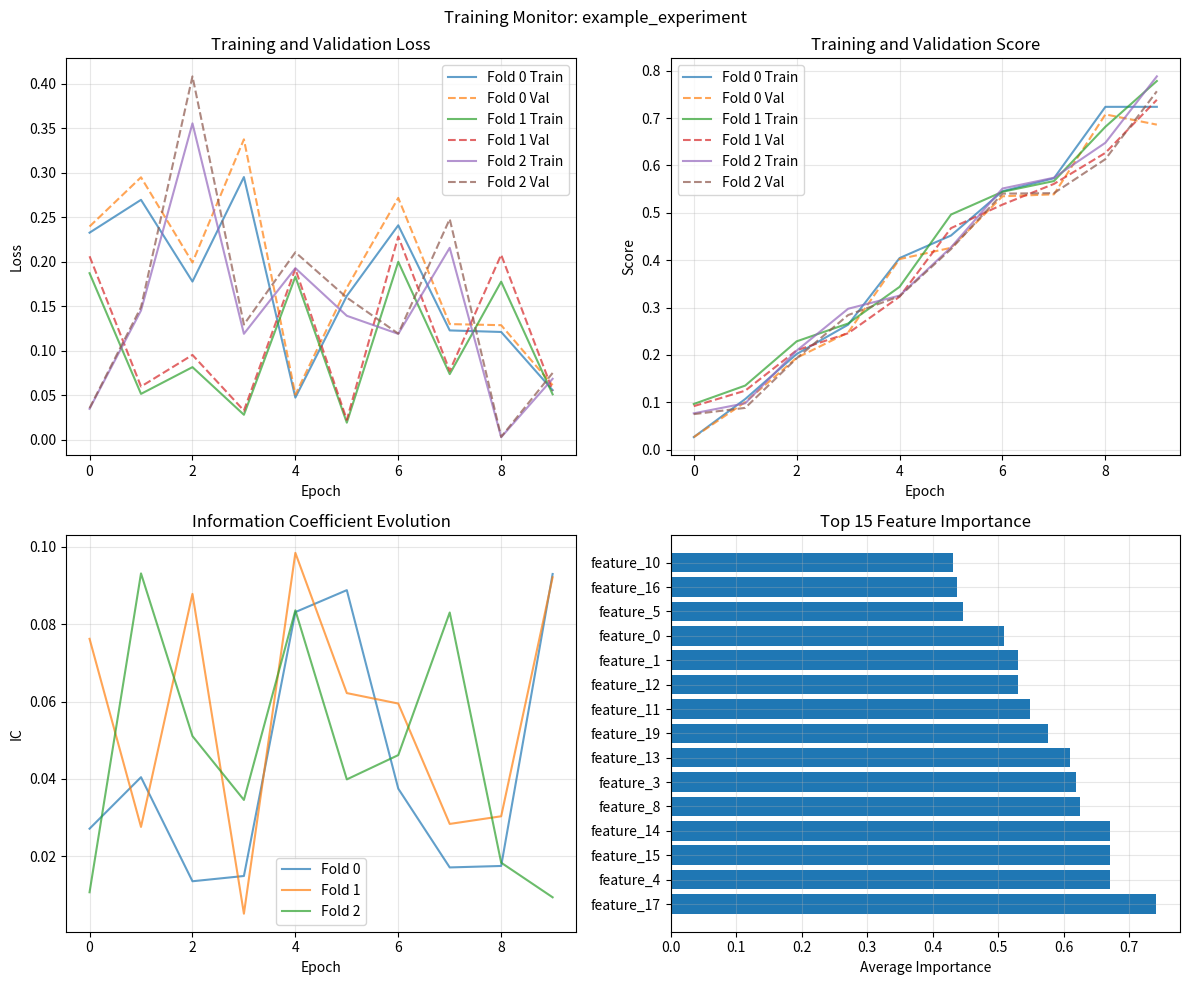

This chart was generated by the following Python code:
#!/usr/bin/env python3
"""
Unified Training Monitor - Comprehensive training metrics tracking and monitoring
Solves Problem 4: No Training Monitoring
"""

import pandas as pd
import numpy as np
import logging
import json
import time
from pathlib import Path
from typing import Dict, List, Optional, Any, Tuple
from datetime import datetime
from dataclasses import dataclass, field, asdict
import matplotlib.pyplot as plt
import seaborn as sns
from collections import defaultdict

logger = logging.getLogger(__name__)


@dataclass
class TrainingMetrics:
    """Training metrics for a single epoch/fold"""
    epoch: int
    fold: int
    train_loss: float
    val_loss: float
    train_score: float
    val_score: float
    ic: float = 0.0
    sharpe: float = 0.0
    max_drawdown: float = 0.0
    feature_importance: Dict[str, float] = field(default_factory=dict)
    timestamp: str = field(default_factory=lambda: datetime.now().isoformat())
    duration_seconds: float = 0.0

    def to_dict(self) -> Dict:
        """Convert to dictionary for JSON serialization"""
        return asdict(self)


@dataclass
class CVFoldMetrics:
    """Metrics for a single CV fold"""
    fold_id: int
    train_start: str
    train_end: str
    val_start: str
    val_end: str
    n_train_samples: int
    n_val_samples: int
    train_metrics: Dict[str, float]
    val_metrics: Dict[str, float]
    feature_stats: Dict[str, Any]
    data_quality: Dict[str, Any]
    leakage_check: Dict[str, bool]

    def check_for_leakage(self) -> bool:
        """Check if there's potential data leakage"""
        # Check if validation performance is suspiciously high
        if self.val_metrics.get('ic', 0) > 0.15:
            logger.warning(f"Fold {self.fold_id}: Suspiciously high validation IC: {self.val_metrics['ic']}")
            return True

        # Check if val score >> train score
        val_score = self.val_metrics.get('score', 0)
        train_score = self.train_metrics.get('score', 0)
        if val_score > train_score * 1.5:
            logger.warning(f"Fold {self.fold_id}: Val score ({val_score}) >> Train score ({train_score})")
            return True

        return False


class UnifiedTrainingMonitor:
    """
    Unified training monitoring system with real-time metrics tracking,
    data leakage detection, and performance visualization
    """

    def __init__(self, experiment_name: str = None, save_dir: str = "training_logs"):
        """
        Initialize training monitor

        Args:
            experiment_name: Name of the experiment
            save_dir: Directory to save training logs and metrics
        """
        self.experiment_name = experiment_name or f"exp_{datetime.now().strftime('%Y%m%d_%H%M%S')}"
        self.save_dir = Path(save_dir) / self.experiment_name
        self.save_dir.mkdir(parents=True, exist_ok=True)

        # Training history storage
        self.training_history = []
        self.cv_fold_metrics = []
        self.epoch_metrics = defaultdict(list)

        # Real-time monitoring
        self.current_epoch = 0
        self.current_fold = 0
        self.training_start_time = None
        self.fold_start_time = None

        # Performance tracking
        self.best_metrics = {
            'best_val_score': -np.inf,
            'best_val_ic': -np.inf,
            'best_sharpe': -np.inf,
            'best_epoch': 0,
            'best_fold': 0
        }

        # Data quality monitoring
        self.data_quality_issues = []
        self.leakage_warnings = []

        # Feature importance tracking
        self.feature_importance_history = defaultdict(list)

        # Initialize logging
        self._setup_logging()

        logger.info(f"Training Monitor initialized for experiment: {self.experiment_name}")

    def _setup_logging(self):
        """Setup file logging for training metrics"""
        log_file = self.save_dir / "training.log"
        file_handler = logging.FileHandler(log_file)
        file_handler.setLevel(logging.INFO)
        formatter = logging.Formatter('%(asctime)s - %(name)s - %(levelname)s - %(message)s')
        file_handler.setFormatter(formatter)
        logger.addHandler(file_handler)

    def start_training(self):
        """Mark the start of training"""
        self.training_start_time = time.time()
        logger.info("=" * 80)
        logger.info(f"Training started for experiment: {self.experiment_name}")
        logger.info("=" * 80)

    def start_fold(self, fold_id: int, train_dates: Tuple[str, str], val_dates: Tuple[str, str],
                   n_train: int, n_val: int):
        """
        Mark the start of a CV fold

        Args:
            fold_id: Fold identifier
            train_dates: (start_date, end_date) for training set
            val_dates: (start_date, end_date) for validation set
            n_train: Number of training samples
            n_val: Number of validation samples
        """
        self.current_fold = fold_id
        self.fold_start_time = time.time()

        logger.info(f"\n{'='*60}")
        logger.info(f"Starting CV Fold {fold_id}")
        logger.info(f"Train period: {train_dates[0]} to {train_dates[1]} ({n_train} samples)")
        logger.info(f"Val period: {val_dates[0]} to {val_dates[1]} ({n_val} samples)")

        # Check for temporal overlap (data leakage)
        if train_dates[1] >= val_dates[0]:
            warning = f"WARNING: Potential data leakage! Train end ({train_dates[1]}) >= Val start ({val_dates[0]})"
            logger.error(warning)
            self.leakage_warnings.append(warning)

        logger.info(f"{'='*60}\n")

    def log_epoch_metrics(self, epoch: int, train_loss: float, val_loss: float,
                         train_score: float, val_score: float, **kwargs):
        """
        Log metrics for a training epoch

        Args:
            epoch: Epoch number
            train_loss: Training loss
            val_loss: Validation loss
            train_score: Training score (e.g., R2, accuracy)
            val_score: Validation score
            **kwargs: Additional metrics (ic, sharpe, etc.)
        """
        self.current_epoch = epoch

        metrics = TrainingMetrics(
            epoch=epoch,
            fold=self.current_fold,
            train_loss=train_loss,
            val_loss=val_loss,
            train_score=train_score,
            val_score=val_score,
            **kwargs
        )

        self.training_history.append(metrics)
        self.epoch_metrics[self.current_fold].append(metrics)

        # Update best metrics
        if val_score > self.best_metrics['best_val_score']:
            self.best_metrics['best_val_score'] = val_score
            self.best_metrics['best_epoch'] = epoch
            self.best_metrics['best_fold'] = self.current_fold

        # Log to console and file
        logger.info(f"Epoch {epoch:3d} | "
                   f"Train Loss: {train_loss:.4f} | Val Loss: {val_loss:.4f} | "
                   f"Train Score: {train_score:.4f} | Val Score: {val_score:.4f}")

        # Check for overfitting
        if val_loss > train_loss * 1.5:
            logger.warning(f"Potential overfitting: Val loss ({val_loss:.4f}) >> Train loss ({train_loss:.4f})")

        # Check for underfitting
        if train_score < 0.01:
            logger.warning(f"Potential underfitting: Train score too low ({train_score:.4f})")

    def log_fold_complete(self, fold_id: int, fold_metrics: Dict[str, Any]):
        """
        Log completion of a CV fold

        Args:
            fold_id: Fold identifier
            fold_metrics: Dictionary containing fold-level metrics
        """
        fold_duration = time.time() - self.fold_start_time if self.fold_start_time else 0

        logger.info(f"\n{'='*60}")
        logger.info(f"CV Fold {fold_id} Complete")
        logger.info(f"Duration: {fold_duration:.2f} seconds")
        logger.info(f"Final Val Score: {fold_metrics.get('val_score', 'N/A')}")
        logger.info(f"Final Val IC: {fold_metrics.get('val_ic', 'N/A')}")
        logger.info(f"{'='*60}\n")

        # Store fold metrics
        self.cv_fold_metrics.append(fold_metrics)

        # Save intermediate results
        self.save_metrics()

    def log_feature_importance(self, importance_dict: Dict[str, float], fold: Optional[int] = None):
        """
        Log feature importance scores

        Args:
            importance_dict: Dictionary of feature names to importance scores
            fold: Optional fold identifier
        """
        fold = fold or self.current_fold

        # Store history
        for feature, importance in importance_dict.items():
            self.feature_importance_history[feature].append(importance)

        # Log top features
        sorted_features = sorted(importance_dict.items(), key=lambda x: x[1], reverse=True)[:10]
        logger.info(f"\nTop 10 Important Features (Fold {fold}):")
        for i, (feature, importance) in enumerate(sorted_features, 1):
            logger.info(f"  {i:2d}. {feature:30s}: {importance:.4f}")

    def check_data_quality(self, X_train: pd.DataFrame, y_train: pd.Series,
                          X_val: pd.DataFrame, y_val: pd.Series) -> Dict[str, Any]:
        """
        Check data quality and detect potential issues

        Args:
            X_train: Training features
            y_train: Training targets
            X_val: Validation features
            y_val: Validation targets

        Returns:
            Dictionary with data quality metrics
        """
        quality_report = {
            'train_nulls': X_train.isnull().sum().sum(),
            'val_nulls': X_val.isnull().sum().sum(),
            'train_inf': np.isinf(X_train.select_dtypes(include=[np.number])).sum().sum(),
            'val_inf': np.isinf(X_val.select_dtypes(include=[np.number])).sum().sum(),
            'train_constant_features': (X_train.std() == 0).sum(),
            'val_constant_features': (X_val.std() == 0).sum(),
            'feature_distribution_shift': self._check_distribution_shift(X_train, X_val),
            'target_distribution_shift': self._check_target_shift(y_train, y_val)
        }

        # Log warnings
        if quality_report['train_nulls'] > 0:
            logger.warning(f"Training data contains {quality_report['train_nulls']} null values")

        if quality_report['train_constant_features'] > 0:
            logger.warning(f"Training data has {quality_report['train_constant_features']} constant features")

        if quality_report['feature_distribution_shift'] > 0.1:
            logger.warning(f"Significant feature distribution shift detected: {quality_report['feature_distribution_shift']:.3f}")

        return quality_report

    def _check_distribution_shift(self, X_train: pd.DataFrame, X_val: pd.DataFrame) -> float:
        """Check for distribution shift between train and validation sets"""
        try:
            # Use KS test for numerical features
            shifts = []
            for col in X_train.select_dtypes(include=[np.number]).columns:
                if col in X_val.columns:
                    from scipy.stats import ks_2samp
                    statistic, _ = ks_2samp(X_train[col].dropna(), X_val[col].dropna())
                    shifts.append(statistic)

            return np.mean(shifts) if shifts else 0.0
        except Exception as e:
            logger.warning(f"Could not check distribution shift: {e}")
            return 0.0

    def _check_target_shift(self, y_train: pd.Series, y_val: pd.Series) -> float:
        """Check for target distribution shift"""
        try:
            from scipy.stats import ks_2samp
            statistic, _ = ks_2samp(y_train.dropna(), y_val.dropna())
            return statistic
        except Exception as e:
            logger.warning(f"Could not check target shift: {e}")
            return 0.0

    def plot_training_curves(self, save: bool = True, show: bool = False):
        """
        Plot training curves for loss and metrics

        Args:
            save: Whether to save the plot
            show: Whether to display the plot
        """
        if not self.training_history:
            logger.warning("No training history to plot")
            return

        fig, axes = plt.subplots(2, 2, figsize=(12, 10))

        # Convert history to DataFrame
        df = pd.DataFrame([m.to_dict() for m in self.training_history])

        # Plot loss curves
        for fold in df['fold'].unique():
            fold_df = df[df['fold'] == fold]
            axes[0, 0].plot(fold_df['epoch'], fold_df['train_loss'], label=f'Fold {fold} Train', alpha=0.7)
            axes[0, 0].plot(fold_df['epoch'], fold_df['val_loss'], label=f'Fold {fold} Val', alpha=0.7, linestyle='--')

        axes[0, 0].set_xlabel('Epoch')
        axes[0, 0].set_ylabel('Loss')
        axes[0, 0].set_title('Training and Validation Loss')
        axes[0, 0].legend()
        axes[0, 0].grid(True, alpha=0.3)

        # Plot score curves
        for fold in df['fold'].unique():
            fold_df = df[df['fold'] == fold]
            axes[0, 1].plot(fold_df['epoch'], fold_df['train_score'], label=f'Fold {fold} Train', alpha=0.7)
            axes[0, 1].plot(fold_df['epoch'], fold_df['val_score'], label=f'Fold {fold} Val', alpha=0.7, linestyle='--')

        axes[0, 1].set_xlabel('Epoch')
        axes[0, 1].set_ylabel('Score')
        axes[0, 1].set_title('Training and Validation Score')
        axes[0, 1].legend()
        axes[0, 1].grid(True, alpha=0.3)

        # Plot IC evolution
        if 'ic' in df.columns:
            for fold in df['fold'].unique():
                fold_df = df[df['fold'] == fold]
                axes[1, 0].plot(fold_df['epoch'], fold_df['ic'], label=f'Fold {fold}', alpha=0.7)

            axes[1, 0].set_xlabel('Epoch')
            axes[1, 0].set_ylabel('IC')
            axes[1, 0].set_title('Information Coefficient Evolution')
            axes[1, 0].legend()
            axes[1, 0].grid(True, alpha=0.3)

        # Plot feature importance
        if self.feature_importance_history:
            # Get average importance for top features
            avg_importance = {feat: np.mean(scores) for feat, scores in self.feature_importance_history.items()}
            top_features = sorted(avg_importance.items(), key=lambda x: x[1], reverse=True)[:15]

            features, scores = zip(*top_features)
            axes[1, 1].barh(range(len(features)), scores)
            axes[1, 1].set_yticks(range(len(features)))
            axes[1, 1].set_yticklabels(features)
            axes[1, 1].set_xlabel('Average Importance')
            axes[1, 1].set_title('Top 15 Feature Importance')
            axes[1, 1].grid(True, alpha=0.3)

        plt.suptitle(f'Training Monitor: {self.experiment_name}')
        plt.tight_layout()

        if save:
            plot_path = self.save_dir / 'training_curves.png'
            plt.savefig(plot_path, dpi=100, bbox_inches='tight')
            logger.info(f"Training curves saved to {plot_path}")

        if show:
            plt.show()
        else:
            plt.close()

    def save_metrics(self):
        """Save all metrics to JSON file"""
        metrics_file = self.save_dir / 'training_metrics.json'

        metrics_data = {
            'experiment_name': self.experiment_name,
            'training_history': [m.to_dict() for m in self.training_history],
            'cv_fold_metrics': self.cv_fold_metrics,
            'best_metrics': self.best_metrics,
            'data_quality_issues': self.data_quality_issues,
            'leakage_warnings': self.leakage_warnings,
            'feature_importance': dict(self.feature_importance_history)
        }

        with open(metrics_file, 'w') as f:
            json.dump(metrics_data, f, indent=2, default=str)

        logger.info(f"Metrics saved to {metrics_file}")

    def get_summary_report(self) -> Dict[str, Any]:
        """
        Generate summary report of training

        Returns:
            Dictionary containing training summary
        """
        if not self.training_history:
            return {"error": "No training history available"}

        df = pd.DataFrame([m.to_dict() for m in self.training_history])

        total_duration = time.time() - self.training_start_time if self.training_start_time else 0

        summary = {
            'experiment_name': self.experiment_name,
            'total_duration_seconds': total_duration,
            'total_duration_readable': f"{total_duration/60:.2f} minutes",
            'total_epochs': len(self.training_history),
            'total_folds': df['fold'].nunique(),
            'best_metrics': self.best_metrics,
            'final_metrics': {
                'mean_val_score': df.groupby('fold')['val_score'].last().mean(),
                'std_val_score': df.groupby('fold')['val_score'].last().std(),
                'mean_val_ic': df.groupby('fold')['ic'].last().mean() if 'ic' in df else None,
                'std_val_ic': df.groupby('fold')['ic'].last().std() if 'ic' in df else None,
            },
            'convergence': {
                'converged': self._check_convergence(df),
                'overfitting': self._check_overfitting(df),
                'underfitting': self._check_underfitting(df)
            },
            'data_quality': {
                'total_issues': len(self.data_quality_issues),
                'leakage_warnings': len(self.leakage_warnings)
            }
        }

        return summary

    def _check_convergence(self, df: pd.DataFrame) -> bool:
        """Check if training has converged"""
        # Check if validation loss has plateaued
        for fold in df['fold'].unique():
            fold_df = df[df['fold'] == fold].tail(10)
            if len(fold_df) >= 5:
                recent_losses = fold_df['val_loss'].values
                if np.std(recent_losses) < 0.001:
                    return True
        return False

    def _check_overfitting(self, df: pd.DataFrame) -> bool:
        """Check for overfitting"""
        for fold in df['fold'].unique():
            fold_df = df[df['fold'] == fold].tail(1)
            if len(fold_df) > 0:
                row = fold_df.iloc[0]
                if row['val_loss'] > row['train_loss'] * 1.5:
                    return True
        return False

    def _check_underfitting(self, df: pd.DataFrame) -> bool:
        """Check for underfitting"""
        for fold in df['fold'].unique():
            fold_df = df[df['fold'] == fold].tail(1)
            if len(fold_df) > 0:
                row = fold_df.iloc[0]
                if row['train_score'] < 0.01:
                    return True
        return False

    def print_summary(self):
        """Print training summary to console"""
        summary = self.get_summary_report()

        print("\n" + "="*80)
        print(f"TRAINING SUMMARY: {summary['experiment_name']}")
        print("="*80)
        print(f"Duration: {summary['total_duration_readable']}")
        print(f"Total Epochs: {summary['total_epochs']}")
        print(f"Total Folds: {summary['total_folds']}")
        print("\nBest Metrics:")
        for key, value in summary['best_metrics'].items():
            print(f"  {key}: {value}")
        print("\nFinal Metrics:")
        for key, value in summary['final_metrics'].items():
            if value is not None:
                print(f"  {key}: {value:.4f}" if isinstance(value, float) else f"  {key}: {value}")
        print("\nTraining Status:")
        for key, value in summary['convergence'].items():
            print(f"  {key}: {value}")
        print("\nData Quality:")
        for key, value in summary['data_quality'].items():
            print(f"  {key}: {value}")

        if self.leakage_warnings:
            print("\n⚠️ DATA LEAKAGE WARNINGS:")
            for warning in self.leakage_warnings:
                print(f"  - {warning}")

        print("="*80 + "\n")


def create_training_monitor(experiment_name: Optional[str] = None) -> UnifiedTrainingMonitor:
    """
    Factory function to create a training monitor

    Args:
        experiment_name: Optional experiment name

    Returns:
        UnifiedTrainingMonitor instance
    """
    return UnifiedTrainingMonitor(experiment_name=experiment_name)


# Example usage integration
def example_training_with_monitoring():
    """Example of how to integrate the monitor with training code"""

    # Create monitor
    monitor = create_training_monitor("example_experiment")
    monitor.start_training()

    # Simulated CV loop
    for fold in range(3):
        # Start fold
        monitor.start_fold(
            fold_id=fold,
            train_dates=("2023-01-01", "2023-06-30"),
            val_dates=("2023-07-01", "2023-09-30"),
            n_train=1000,
            n_val=300
        )

        # Simulated training loop
        for epoch in range(10):
            # Simulate metrics
            train_loss = np.random.random() * (0.5 - epoch * 0.04)
            val_loss = train_loss * (1 + np.random.random() * 0.2)
            train_score = min(0.9, epoch * 0.08 + np.random.random() * 0.1)
            val_score = train_score * (0.9 + np.random.random() * 0.1)
            ic = np.random.random() * 0.1

            # Log metrics
            monitor.log_epoch_metrics(
                epoch=epoch,
                train_loss=train_loss,
                val_loss=val_loss,
                train_score=train_score,
                val_score=val_score,
                ic=ic
            )

        # Log feature importance
        feature_importance = {f"feature_{i}": np.random.random() for i in range(20)}
        monitor.log_feature_importance(feature_importance, fold)

        # Complete fold
        monitor.log_fold_complete(fold, {
            'val_score': val_score,
            'val_ic': ic
        })

    # Generate plots and summary
    monitor.plot_training_curves(save=True)
    monitor.print_summary()
    monitor.save_metrics()


if __name__ == "__main__":
    # Run example
    example_training_with_monitoring()
